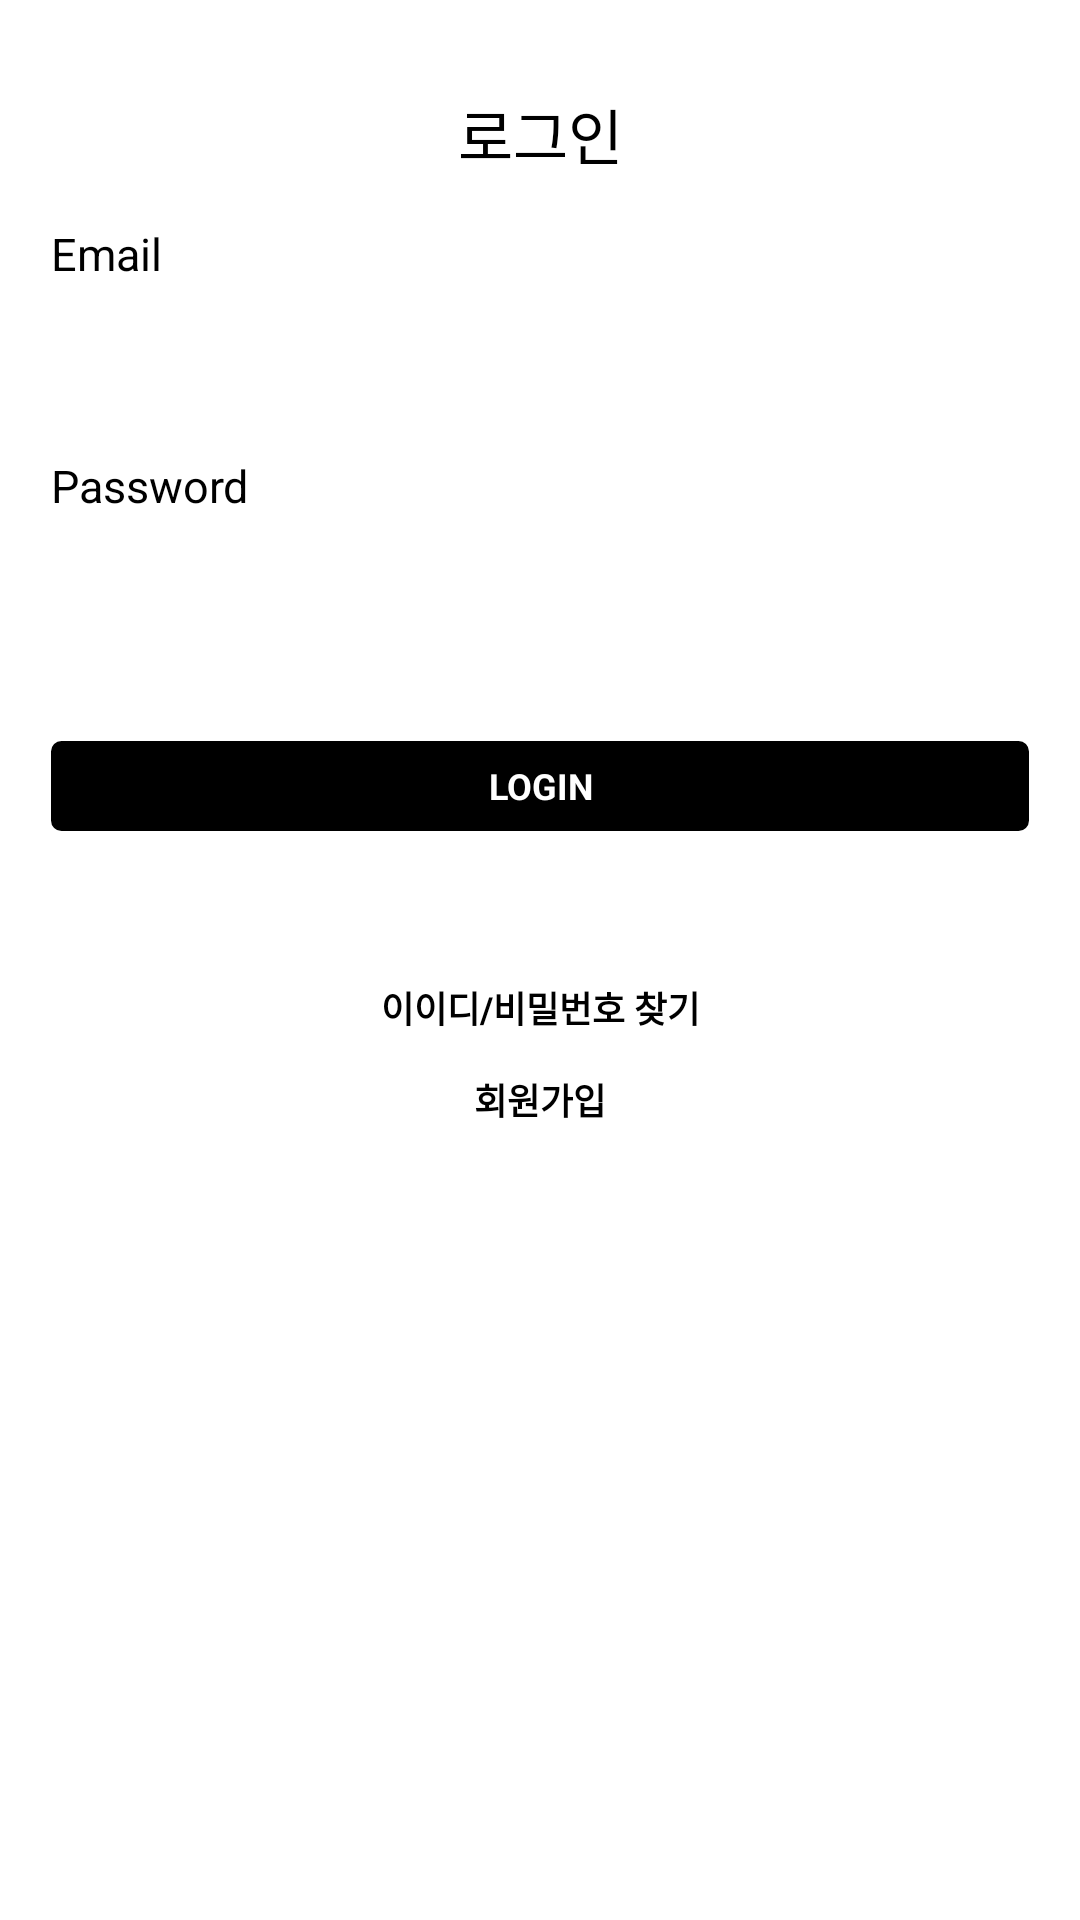

Android layout source for this screen:
<!-- AndroidManifest.xml: application theme Theme.Project_Roommate -->
<!-- res/layout/activity_login.xml -->
<?xml version="1.0" encoding="utf-8"?>
<LinearLayout xmlns:android="http://schemas.android.com/apk/res/android"
    android:layout_width="match_parent"
    android:layout_height="match_parent"
    android:background="@color/white"
    android:orientation="vertical">

    <LinearLayout
        android:layout_width="match_parent"
        android:layout_height="wrap_content"
        android:layout_marginStart="17dp"
        android:layout_marginTop="30dp"
        android:layout_marginEnd="17dp"
        android:orientation="vertical">

        <TextView
            android:layout_width="match_parent"
            android:layout_height="wrap_content"
            android:layout_marginBottom="15dp"
            android:gravity="center"
            android:text="@string/login_kr"
            android:textColor="@color/black"
            android:textSize="20sp" />

        <TextView
            android:layout_width="match_parent"
            android:layout_height="wrap_content"
            android:layout_marginBottom="5dp"
            android:text="@string/email"
            android:textColor="@color/black"
            android:textSize="15sp" />

        <EditText
            android:id="@+id/ed_email"
            android:layout_width="match_parent"
            android:layout_height="30dp"
            android:layout_marginBottom="22dp"
            android:background="@drawable/background_rec_balck"
            android:gravity="center"
            android:inputType="textEmailAddress"
            android:textSize="15sp"
            android:imeOptions="actionDone"/>

        <TextView
            android:layout_width="match_parent"
            android:layout_height="wrap_content"
            android:layout_marginBottom="5dp"
            android:text="@string/password"
            android:textColor="@color/black"
            android:textSize="15sp" />

        <EditText
            android:id="@+id/ed_password"
            android:layout_width="match_parent"
            android:layout_height="30dp"
            android:layout_marginBottom="40dp"
            android:background="@drawable/background_rec_balck"
            android:gravity="center"
            android:inputType="textPassword"
            android:textSize="15sp"
            android:imeOptions="actionDone"/>

        <TextView
            android:id="@+id/tv_login"
            android:layout_width="match_parent"
            android:layout_height="30dp"
            android:layout_marginBottom="50dp"
            android:background="@drawable/imgae_button_login"
            android:gravity="center"
            android:text="@string/login_en"
            android:textColor="@color/white"
            android:textSize="12sp"
            android:textStyle="bold" />


        <TextView
            android:id="@+id/tv_find_user_profile"
            android:layout_width="match_parent"
            android:layout_height="wrap_content"
            android:layout_marginBottom="13dp"
            android:gravity="center"
            android:text="@string/find_user_info"
            android:textColor="@color/black"
            android:textSize="12sp"
            android:textStyle="bold" />

        <TextView
            android:id="@+id/tv_sign_up"
            android:layout_width="match_parent"
            android:layout_height="wrap_content"
            android:gravity="center"
            android:text="@string/sign_up"
            android:textColor="@color/black"
            android:textSize="12sp"
            android:textStyle="bold" />
    </LinearLayout>


</LinearLayout>
<!-- resources referenced by this layout -->
<resources>
  <!-- drawable imgae_button_login (drawable-v24) -->
  <?xml version="1.0" encoding="utf-8"?>
  <shape xmlns:android="http://schemas.android.com/apk/res/android"
      android:shape="rectangle">
  
      <stroke android:color="@color/black"
          android:width="1dp"/>
  
      <solid android:color="@color/black"/>
      <corners android:radius="3dp"/>
  
  </shape>
  <string name="email">Email</string>
  <string name="find_user_info">이이디/비밀번호 찾기</string>
  <string name="login_en">LOGIN</string>
  <string name="login_kr">로그인</string>
  <string name="password">Password</string>
  <string name="sign_up">회원가입</string>
  <style name="Theme.Project_Roommate" parent="Theme.AppCompat.DayNight.NoActionBar">
          
          <item name="colorPrimary">@color/purple_500</item>
          <item name="colorPrimaryVariant">@color/purple_700</item>
          <item name="colorOnPrimary">@color/white</item>
          
          <item name="colorSecondary">@color/teal_200</item>
          <item name="colorSecondaryVariant">@color/teal_700</item>
          <item name="colorOnSecondary">@color/black</item>
          
          <item name="android:statusBarColor" tools:targetApi="l">?attr/colorPrimaryVariant</item>
          
      </style>
  <!-- not gathered from this repository: default colours our renderer supplied (Android Studio template values) -->
  <color name="purple_500">#FF6200EE</color>
  <color name="purple_700">#FF3700B3</color>
  <color name="teal_200">#FF03DAC5</color>
  <color name="teal_700">#FF018786</color>
  <color name="black">#FF000000</color>
  <color name="white">#FFFFFFFF</color>
</resources>
